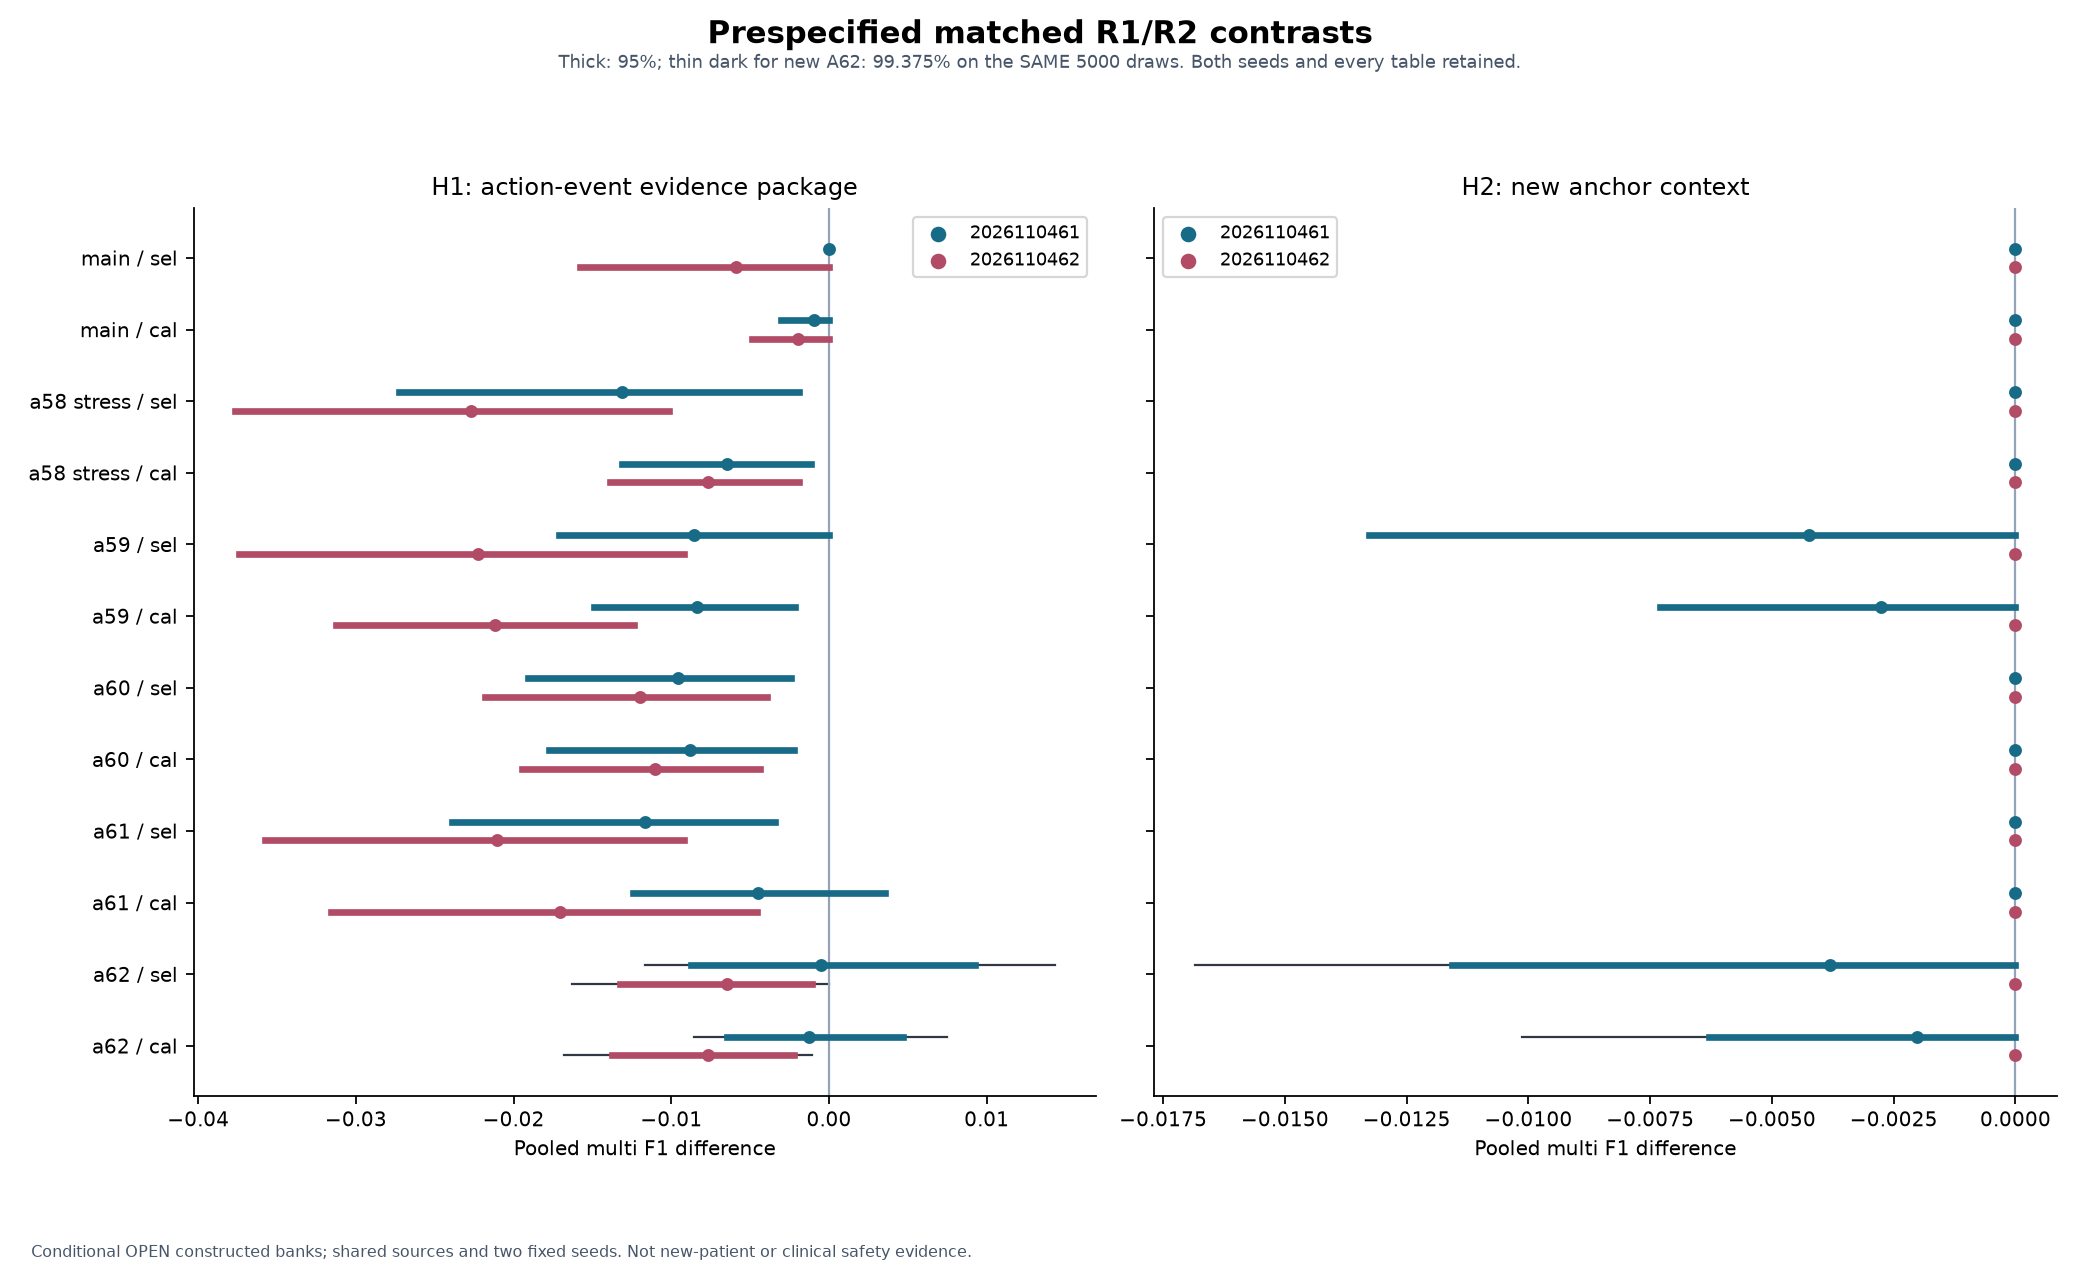

The file beside this chart, header and first rows:
table, half, seed, contrast, F1_delta, delta95, delta99_375, primary_family
main, selection, 2026110461, R1-M0, 0.0, [0.0, 0.0], , False
main, calibration, 2026110461, R1-M0, -0.0009772, [-0.0030263452105559587, 0.0], , False
a58_stress, selection, 2026110461, R1-M0, -0.0131, [-0.027285679093826353, -0.0019265036663…, , False
a58_stress, calibration, 2026110461, R1-M0, -0.006459, [-0.013123928972135854, -0.0011167366601…, , False
a59_confirmation, selection, 2026110461, R1-M0, -0.008553, [-0.01711125698212957, 0.0], , False
a59_confirmation, calibration, 2026110461, R1-M0, -0.008343, [-0.014895942620517213, -0.0021688837398…, , False
a60_confirmation, selection, 2026110461, R1-M0, -0.009585, [-0.019092655066769035, -0.0024290418238…, , False
a60_confirmation, calibration, 2026110461, R1-M0, -0.008809, [-0.017735666885001618, -0.0022355443708…, , False
a61_confirmation, selection, 2026110461, R1-M0, -0.01167, [-0.023889307509462363, -0.0034528250913…, , False
a61_confirmation, calibration, 2026110461, R1-M0, -0.004471, [-0.0124247618370787, 0.0035298315796239…, , False
a62_confirmation, selection, 2026110461, R1-M0, -0.0005138, [-0.008723079554449231, 0.00927311721775…, [-0.011651359883923336, 0.01432165349454…, True
a62_confirmation, calibration, 2026110461, R1-M0, -0.001266, [-0.006477027307653588, 0.00469858945525…, [-0.008547570887829495, 0.00751236663091…, True
main, selection, 2026110462, R1-M0, -0.005877, [-0.01580701359448835, 0.0], , False
main, calibration, 2026110462, R1-M0, -0.001953, [-0.004913318388890112, 0.0], , False
a58_stress, selection, 2026110462, R1-M0, -0.02268, [-0.03769661715156332, -0.01017282827820…, , False
a58_stress, calibration, 2026110462, R1-M0, -0.007665, [-0.013915166398347664, -0.0018990188223…, , False
a59_confirmation, selection, 2026110462, R1-M0, -0.02223, [-0.037418670451919704, -0.0091990342549…, , False
a59_confirmation, calibration, 2026110462, R1-M0, -0.02121, [-0.031244154050140614, -0.0123470805143…, , False
a60_confirmation, selection, 2026110462, R1-M0, -0.01196, [-0.021801035028422427, -0.0039360763337…, , False
a60_confirmation, calibration, 2026110462, R1-M0, -0.01103, [-0.019494276587614854, -0.0043565232785…, , False
a61_confirmation, selection, 2026110462, R1-M0, -0.02105, [-0.035780069629264125, -0.0091645432379…, , False
a61_confirmation, calibration, 2026110462, R1-M0, -0.01708, [-0.031577232185004335, -0.0045414091307…, , False
a62_confirmation, selection, 2026110462, R1-M0, -0.006458, [-0.013232665042251965, -0.0011073469506…, [-0.016268455123244693, 0.0], True
a62_confirmation, calibration, 2026110462, R1-M0, -0.007648, [-0.013765170363714888, -0.0022335853473…, [-0.016816209041620685, -0.0010831339183…, True
main, selection, 2026110461, R2-R1, 0.0, [0.0, 0.0], , False
main, calibration, 2026110461, R2-R1, 0.0, [0.0, 0.0], , False
a58_stress, selection, 2026110461, R2-R1, 0.0, [0.0, 0.0], , False
a58_stress, calibration, 2026110461, R2-R1, 0.0, [0.0, 0.0], , False
a59_confirmation, selection, 2026110461, R2-R1, -0.004247, [-0.013270919254343174, 0.0], , False
a59_confirmation, calibration, 2026110461, R2-R1, -0.002767, [-0.007298848543360143, 0.0], , False
a60_confirmation, selection, 2026110461, R2-R1, 0.0, [0.0, 0.0], , False
a60_confirmation, calibration, 2026110461, R2-R1, 0.0, [0.0, 0.0], , False
a61_confirmation, selection, 2026110461, R2-R1, 0.0, [0.0, 0.0], , False
a61_confirmation, calibration, 2026110461, R2-R1, 0.0, [0.0, 0.0], , False
a62_confirmation, selection, 2026110461, R2-R1, -0.0038, [-0.01157869099364862, 0.0], [-0.016841938802571055, 0.0], True
a62_confirmation, calibration, 2026110461, R2-R1, -0.002024, [-0.006295907660020974, 0.0], [-0.010124299396403016, 0.0], True
main, selection, 2026110462, R2-R1, 0.0, [0.0, 0.0], , False
main, calibration, 2026110462, R2-R1, 0.0, [0.0, 0.0], , False
a58_stress, selection, 2026110462, R2-R1, 0.0, [0.0, 0.0], , False
a58_stress, calibration, 2026110462, R2-R1, 0.0, [0.0, 0.0], , False
a59_confirmation, selection, 2026110462, R2-R1, 0.0, [0.0, 0.0], , False
a59_confirmation, calibration, 2026110462, R2-R1, 0.0, [0.0, 0.0], , False
a60_confirmation, selection, 2026110462, R2-R1, 0.0, [0.0, 0.0], , False
a60_confirmation, calibration, 2026110462, R2-R1, 0.0, [0.0, 0.0], , False
a61_confirmation, selection, 2026110462, R2-R1, 0.0, [0.0, 0.0], , False
a61_confirmation, calibration, 2026110462, R2-R1, 0.0, [0.0, 0.0], , False
a62_confirmation, selection, 2026110462, R2-R1, 0.0, [0.0, 0.0], [0.0, 0.0], True
a62_confirmation, calibration, 2026110462, R2-R1, 0.0, [0.0, 0.0], [0.0, 0.0], True
